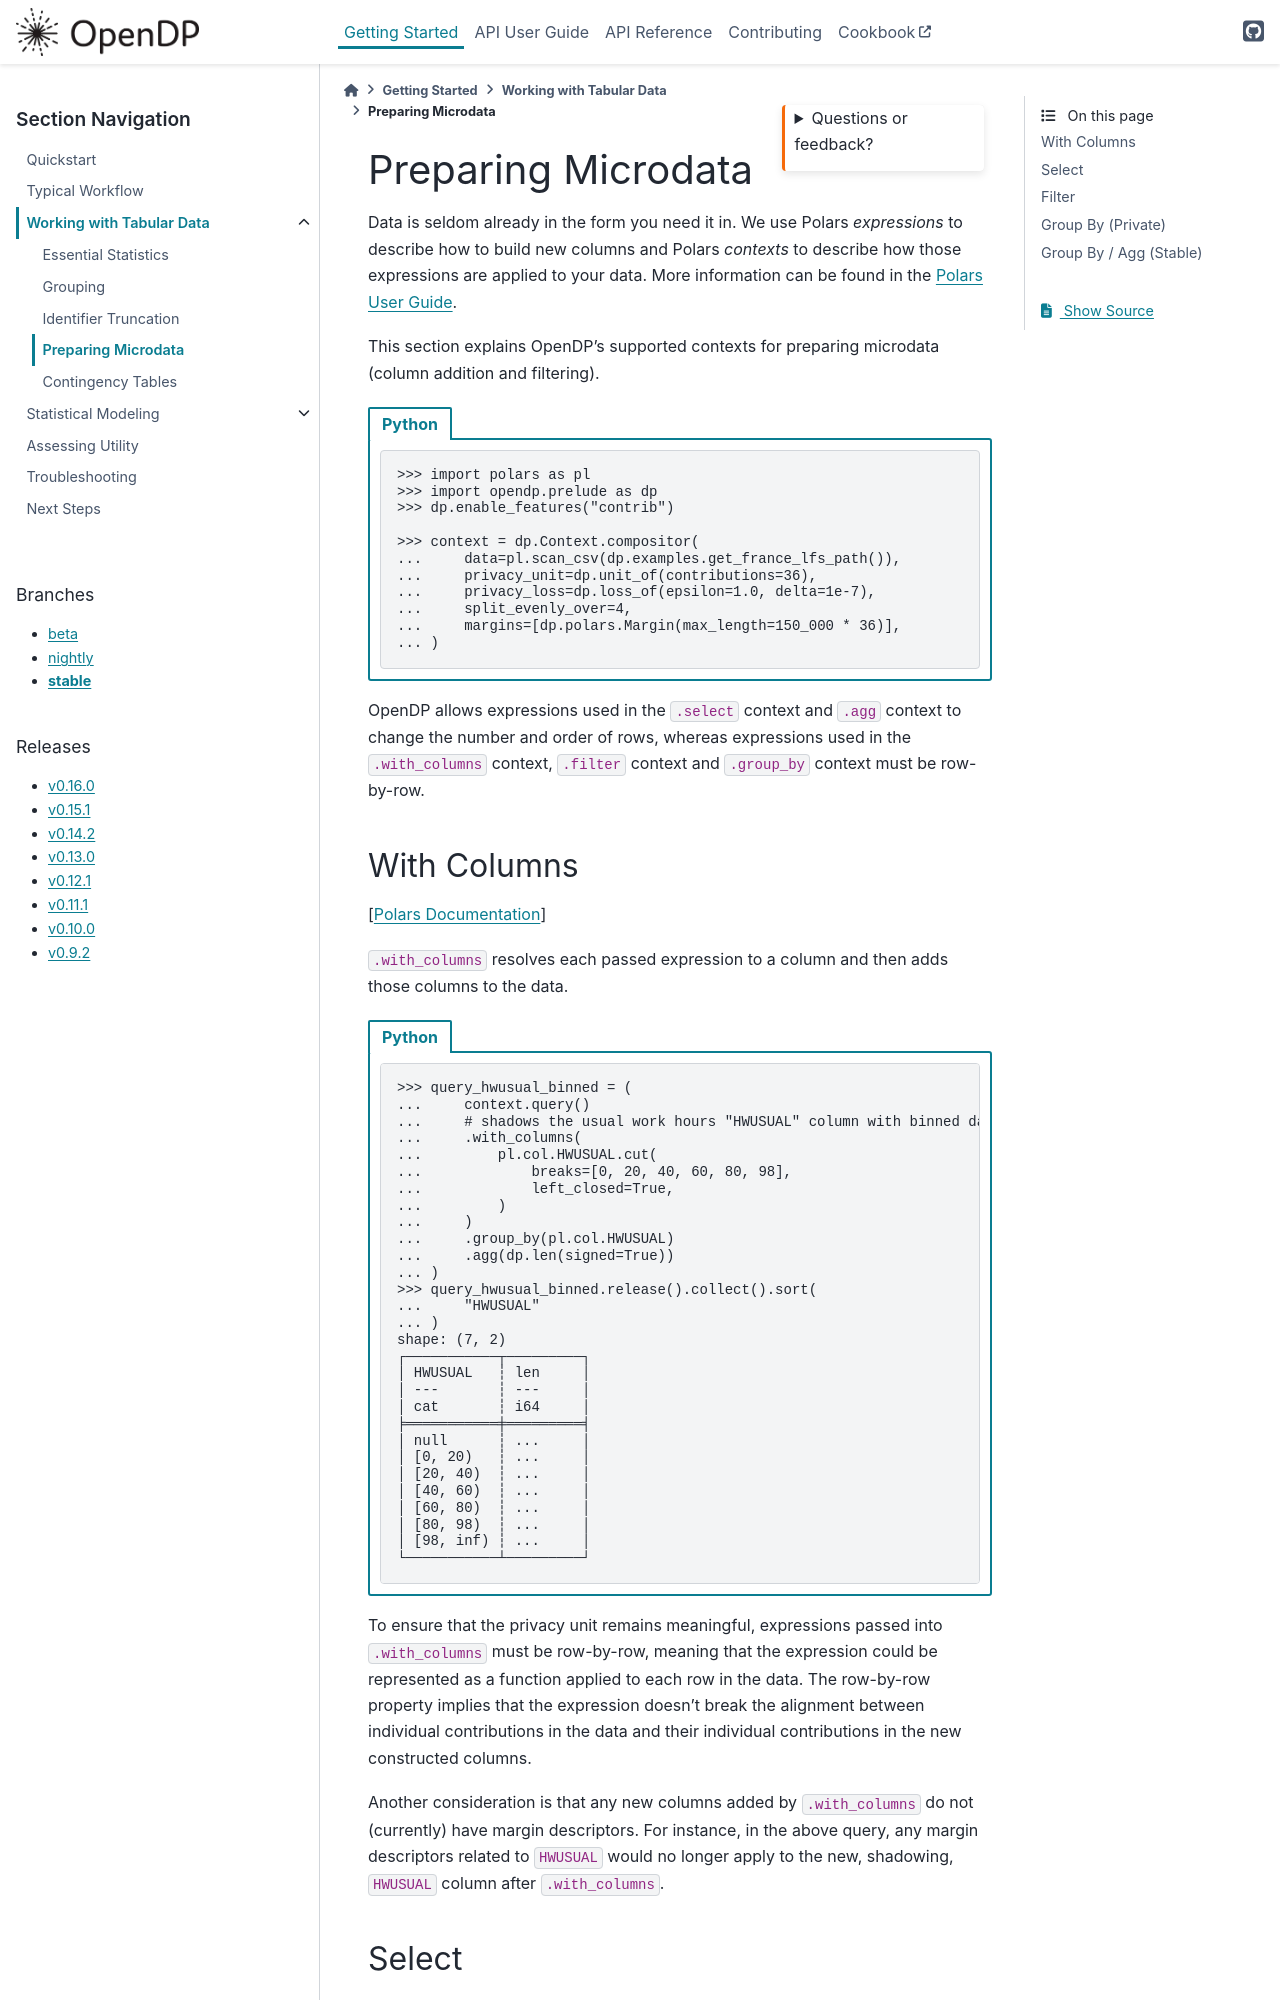

repository: opendp/opendp · page: en/stable/getting-started/tabular-data/preparing-microdata.html · generator: sphinx

Preparing Microdata
===================

Data is seldom already in the form you need it in. We use Polars
*expressions* to describe how to build new columns and Polars *contexts*
to describe how those expressions are applied to your data. More
information can be found in the `Polars User
Guide <https://docs.pola.rs/user-guide/concepts/expressions-and-contexts/#group_by-and-aggregations>`__.

This section explains OpenDP’s supported contexts for preparing
microdata (column addition and filtering).

.. tab-set::

    .. tab-item:: Python
        :sync: python

        .. code:: pycon

            >>> import polars as pl
            >>> import opendp.prelude as dp
            >>> dp.enable_features("contrib")

            >>> context = dp.Context.compositor(
            ...     data=pl.scan_csv(dp.examples.get_france_lfs_path()),
            ...     privacy_unit=dp.unit_of(contributions=36),
            ...     privacy_loss=dp.loss_of(epsilon=1.0, delta=1e-7),
            ...     split_evenly_over=4,
            ...     margins=[dp.polars.Margin(max_length=150_000 * 36)],
            ... )


OpenDP allows expressions used in the ``.select`` context and ``.agg`` context to
change the number and order of rows, whereas expressions used in the
``.with_columns`` context, ``.filter`` context and ``.group_by`` context
must be row-by-row.

With Columns
------------

[`Polars
Documentation <https://docs.pola.rs/user-guide/concepts/expressions-and-contexts/#with_columns>`__]

``.with_columns`` resolves each passed expression to a column and then
adds those columns to the data.

.. tab-set::

    .. tab-item:: Python
        :sync: python

        .. code:: pycon

            >>> query_hwusual_binned = (
            ...     context.query()
            ...     # shadows the usual work hours "HWUSUAL" column with binned data
            ...     .with_columns(
            ...         pl.col.HWUSUAL.cut(
            ...             breaks=[0, 20, 40, 60, 80, 98],
            ...             left_closed=True,
            ...         )
            ...     )
            ...     .group_by(pl.col.HWUSUAL)
            ...     .agg(dp.len(signed=True))
            ... )
            >>> query_hwusual_binned.release().collect().sort(
            ...     "HWUSUAL"
            ... )  # doctest: +FUZZY_DF
            shape: (7, 2)
            ┌───────────┬─────────┐
            │ HWUSUAL   ┆ len     │
            │ ---       ┆ ---     │
            │ cat       ┆ i64     │
            ╞═══════════╪═════════╡
            │ null      ┆ ...     │
            │ [0, 20)   ┆ ...     │
            │ [20, 40)  ┆ ...     │
            │ [40, 60)  ┆ ...     │
            │ [60, 80)  ┆ ...     │
            │ [80, 98)  ┆ ...     │
            │ [98, inf) ┆ ...     │
            └───────────┴─────────┘


To ensure that the privacy unit remains meaningful, expressions passed
into ``.with_columns`` must be row-by-row, meaning that the expression
could be represented as a function applied to each row in the data. The
row-by-row property implies that the expression doesn’t break the
alignment between individual contributions in the data and their
individual contributions in the new constructed columns.

Another consideration is that any new columns added by ``.with_columns``
do not (currently) have margin descriptors. For instance, in the above
query, any margin descriptors related to ``HWUSUAL`` would no longer
apply to the new, shadowing, ``HWUSUAL`` column after ``.with_columns``.

Select
------

[`Polars
Documentation <https://docs.pola.rs/user-guide/concepts/expressions-and-contexts/#select>`__]

``.select`` resolves each passed expression to a column and then returns
those columns. The behavior is the same as ``.with_columns``, but only
the columns specified in expressions will remain.
